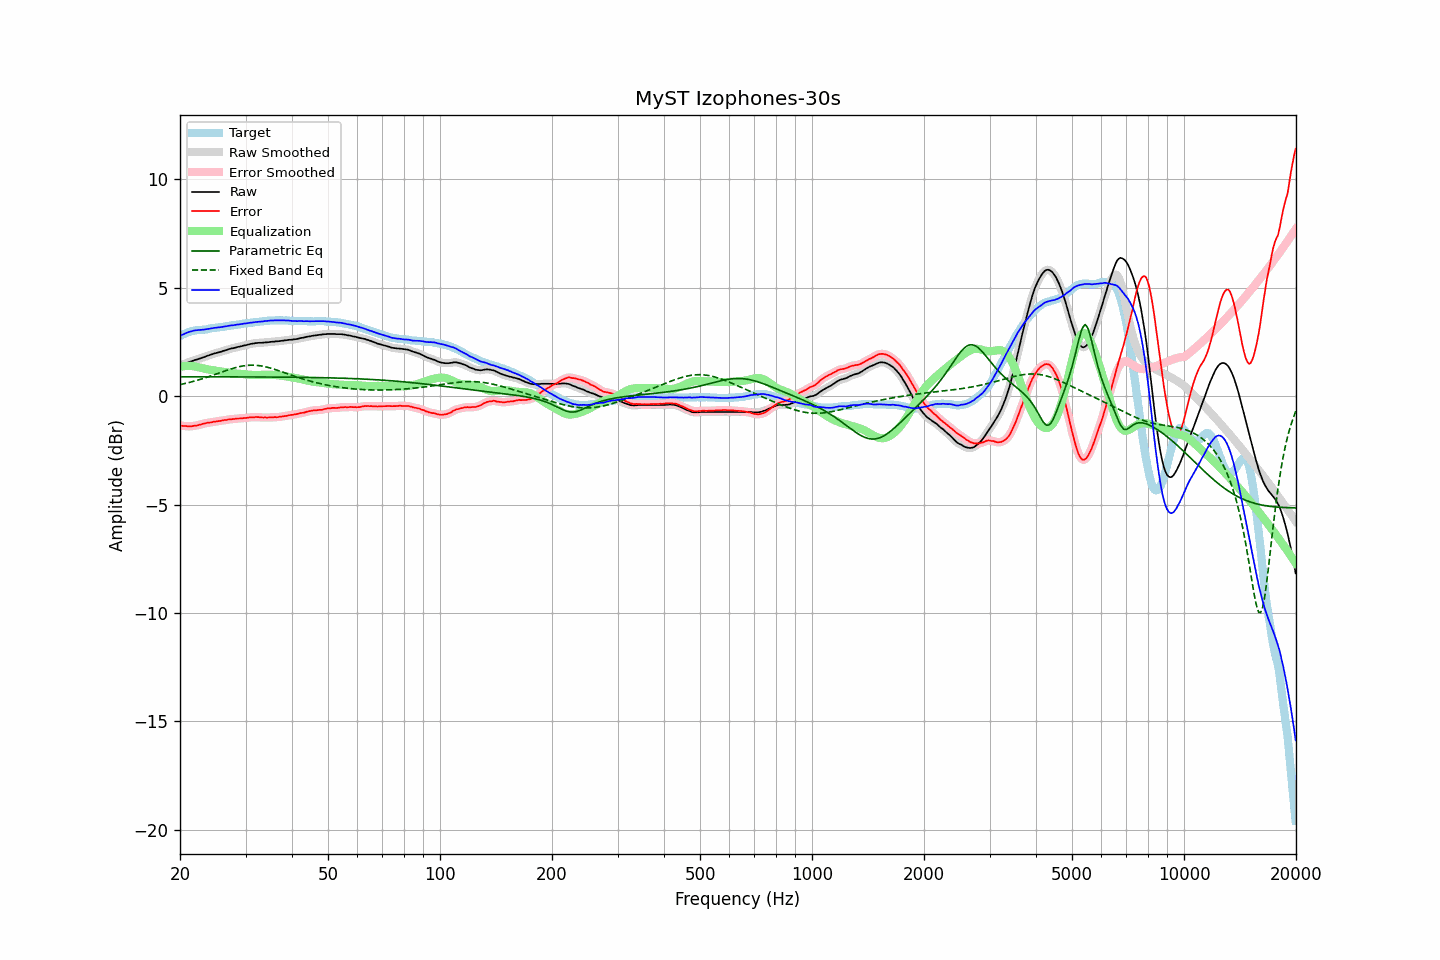

Values plotted in this chart, from the file beside it:
frequency, raw, error, smoothed, error_smoothed, equalization, parametric_eq, fixed_band_eq, equalized_raw, equalized_smoothed, target
20.00, 1.42, -1.35, 1.42, -1.35, 1.35, 0.89, 0.53, 2.77, 2.77, 2.77
20.20, 1.45, -1.36, 1.45, -1.37, 1.37, 0.89, 0.55, 2.81, 2.81, 2.81
20.40, 1.47, -1.38, 1.47, -1.37, 1.38, 0.89, 0.56, 2.85, 2.85, 2.85
20.61, 1.50, -1.37, 1.50, -1.38, 1.38, 0.89, 0.58, 2.88, 2.88, 2.87
20.81, 1.53, -1.38, 1.53, -1.39, 1.39, 0.89, 0.60, 2.92, 2.91, 2.91
21.02, 1.55, -1.40, 1.55, -1.39, 1.39, 0.89, 0.62, 2.94, 2.94, 2.95
21.23, 1.58, -1.39, 1.58, -1.40, 1.39, 0.89, 0.63, 2.97, 2.97, 2.97
21.44, 1.60, -1.39, 1.60, -1.39, 1.39, 0.89, 0.65, 2.99, 2.99, 2.99
21.66, 1.63, -1.38, 1.63, -1.38, 1.38, 0.89, 0.67, 3.01, 3.01, 3.01
21.87, 1.66, -1.36, 1.65, -1.37, 1.37, 0.89, 0.69, 3.03, 3.02, 3.02
22.09, 1.68, -1.36, 1.68, -1.36, 1.36, 0.89, 0.71, 3.04, 3.04, 3.04
22.31, 1.70, -1.35, 1.70, -1.34, 1.34, 0.89, 0.74, 3.04, 3.04, 3.05
22.54, 1.73, -1.32, 1.73, -1.33, 1.32, 0.89, 0.76, 3.05, 3.05, 3.05
22.76, 1.75, -1.31, 1.75, -1.30, 1.30, 0.89, 0.78, 3.05, 3.05, 3.06
22.99, 1.78, -1.28, 1.78, -1.28, 1.29, 0.89, 0.80, 3.07, 3.06, 3.06
23.22, 1.80, -1.27, 1.80, -1.26, 1.27, 0.89, 0.83, 3.07, 3.07, 3.07
23.45, 1.83, -1.25, 1.83, -1.25, 1.25, 0.89, 0.85, 3.08, 3.08, 3.08
23.69, 1.86, -1.23, 1.86, -1.23, 1.24, 0.89, 0.88, 3.10, 3.09, 3.09
23.92, 1.88, -1.23, 1.88, -1.23, 1.22, 0.89, 0.90, 3.10, 3.10, 3.11
24.16, 1.91, -1.22, 1.91, -1.21, 1.21, 0.89, 0.93, 3.12, 3.12, 3.13
24.40, 1.93, -1.21, 1.93, -1.20, 1.20, 0.89, 0.95, 3.13, 3.13, 3.13
24.65, 1.96, -1.18, 1.96, -1.19, 1.19, 0.89, 0.98, 3.14, 3.14, 3.13
24.89, 1.98, -1.17, 1.98, -1.17, 1.18, 0.89, 1.00, 3.15, 3.15, 3.15
25.14, 2.00, -1.16, 2.00, -1.16, 1.16, 0.89, 1.03, 3.16, 3.16, 3.16
25.39, 2.02, -1.15, 2.02, -1.16, 1.15, 0.89, 1.06, 3.17, 3.17, 3.17
25.65, 2.04, -1.14, 2.04, -1.14, 1.14, 0.89, 1.08, 3.18, 3.18, 3.18
25.91, 2.06, -1.13, 2.06, -1.13, 1.13, 0.89, 1.11, 3.19, 3.19, 3.19
26.16, 2.09, -1.11, 2.08, -1.12, 1.12, 0.89, 1.14, 3.20, 3.20, 3.20
26.43, 2.11, -1.10, 2.11, -1.10, 1.11, 0.89, 1.16, 3.21, 3.21, 3.21
26.69, 2.13, -1.10, 2.13, -1.09, 1.09, 0.89, 1.19, 3.22, 3.23, 3.23
26.96, 2.16, -1.08, 2.16, -1.08, 1.08, 0.89, 1.21, 3.24, 3.24, 3.24
27.23, 2.18, -1.07, 2.18, -1.07, 1.07, 0.89, 1.24, 3.25, 3.25, 3.25
27.50, 2.20, -1.07, 2.20, -1.06, 1.06, 0.89, 1.26, 3.26, 3.26, 3.27
27.77, 2.21, -1.06, 2.21, -1.06, 1.06, 0.89, 1.28, 3.27, 3.27, 3.27
28.05, 2.23, -1.06, 2.23, -1.05, 1.05, 0.89, 1.30, 3.28, 3.28, 3.28
28.33, 2.25, -1.03, 2.25, -1.04, 1.04, 0.89, 1.32, 3.29, 3.29, 3.28
28.62, 2.27, -1.03, 2.27, -1.03, 1.04, 0.89, 1.34, 3.30, 3.30, 3.30
28.90, 2.28, -1.03, 2.28, -1.03, 1.03, 0.89, 1.36, 3.31, 3.31, 3.31
29.19, 2.30, -1.02, 2.30, -1.02, 1.02, 0.89, 1.38, 3.32, 3.32, 3.32
29.48, 2.32, -1.02, 2.32, -1.02, 1.02, 0.89, 1.39, 3.33, 3.33, 3.34
29.78, 2.34, -1.01, 2.34, -1.01, 1.01, 0.89, 1.40, 3.35, 3.34, 3.35
30.08, 2.35, -1.01, 2.35, -1.01, 1.00, 0.89, 1.41, 3.35, 3.35, 3.36
30.38, 2.37, -1.00, 2.37, -1.00, 0.99, 0.89, 1.42, 3.36, 3.36, 3.37
30.68, 2.39, -0.99, 2.39, -0.99, 0.99, 0.88, 1.42, 3.38, 3.37, 3.37
30.99, 2.41, -0.97, 2.40, -0.98, 0.98, 0.88, 1.43, 3.39, 3.39, 3.38
31.30, 2.42, -0.97, 2.42, -0.97, 0.98, 0.88, 1.43, 3.39, 3.40, 3.39
31.61, 2.43, -0.98, 2.43, -0.97, 0.97, 0.88, 1.43, 3.40, 3.40, 3.41
31.93, 2.45, -0.96, 2.44, -0.97, 0.97, 0.88, 1.42, 3.42, 3.41, 3.41
32.24, 2.45, -0.97, 2.45, -0.97, 0.97, 0.88, 1.42, 3.42, 3.42, 3.42
32.57, 2.46, -0.97, 2.46, -0.97, 0.97, 0.88, 1.41, 3.43, 3.43, 3.43
32.89, 2.46, -0.99, 2.46, -0.98, 0.98, 0.88, 1.40, 3.44, 3.44, 3.44
33.22, 2.46, -0.98, 2.46, -0.98, 0.98, 0.88, 1.39, 3.44, 3.44, 3.44
33.55, 2.47, -0.99, 2.47, -0.99, 0.98, 0.88, 1.37, 3.45, 3.45, 3.46
33.89, 2.48, -0.98, 2.47, -0.99, 0.99, 0.88, 1.36, 3.46, 3.46, 3.46
34.23, 2.48, -1.00, 2.48, -0.99, 0.99, 0.88, 1.34, 3.47, 3.47, 3.48
34.57, 2.49, -0.99, 2.49, -0.99, 0.99, 0.88, 1.32, 3.48, 3.48, 3.47
34.92, 2.50, -0.98, 2.50, -0.99, 0.99, 0.88, 1.30, 3.48, 3.48, 3.48
35.27, 2.51, -0.98, 2.51, -0.98, 0.98, 0.88, 1.28, 3.49, 3.49, 3.49
35.62, 2.51, -0.98, 2.51, -0.98, 0.98, 0.88, 1.26, 3.49, 3.49, 3.49
35.97, 2.52, -0.97, 2.52, -0.98, 0.97, 0.88, 1.23, 3.49, 3.49, 3.49
... 635 more rows
